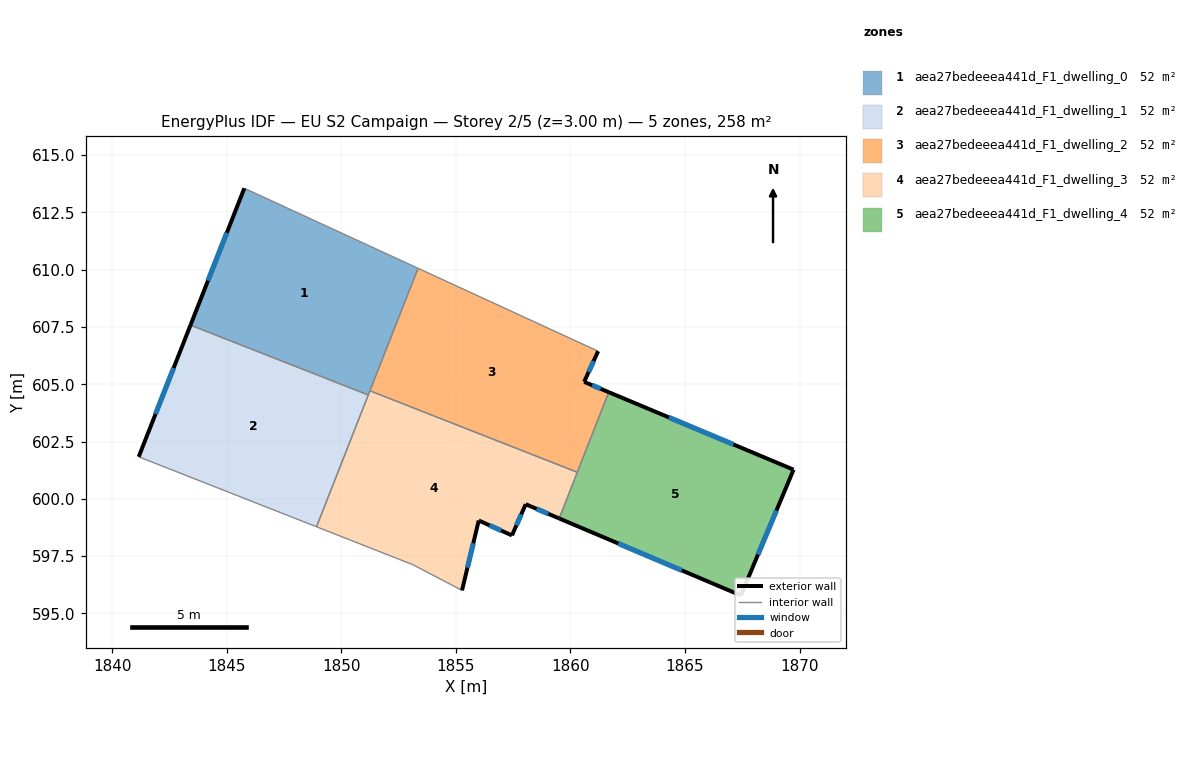
=== STOREY PLAN SPEC (per zone: floor XY polygon, exterior-wall plan segments, windows/doors) ===
zone 1: aea27bedeeea441d_F1_dwelling_0  (51.5 m²)
  floor: (1853.35, 610.06) (1851.18, 604.53) (1843.42, 607.58) (1845.77, 613.55)
  exterior wall: (1845.77, 613.55) – (1843.42, 607.58)  [6.4 m]
    window: (1845.00, 611.61) – (1844.18, 609.52)  [2.4 m²]
  interior walls: 4
zone 2: aea27bedeeea441d_F1_dwelling_1  (51.5 m²)
  floor: (1851.18, 604.53) (1848.92, 598.78) (1841.16, 601.83) (1843.42, 607.58)
  exterior wall: (1843.42, 607.58) – (1841.16, 601.83)  [6.2 m]
    window: (1842.68, 605.71) – (1841.89, 603.70)  [2.3 m²]
  interior walls: 3
zone 3: aea27bedeeea441d_F1_dwelling_2  (51.5 m²)
  floor: (1861.21, 606.44) (1860.60, 605.10) (1861.67, 604.65) (1860.30, 601.16) (1851.25, 604.71) (1853.35, 610.06)
  exterior wall: (1860.60, 605.10) – (1861.21, 606.44)  [1.5 m]
    window: (1860.80, 605.54) – (1861.01, 606.01)  [0.5 m²]
  exterior wall: (1861.67, 604.65) – (1860.60, 605.10)  [1.2 m]
    window: (1861.32, 604.80) – (1860.95, 604.96)  [0.4 m²]
  interior walls: 4
zone 4: aea27bedeeea441d_F1_dwelling_3  (51.5 m²)
  floor: (1860.30, 601.16) (1859.51, 599.14) (1858.05, 599.76) (1857.45, 598.40) (1856.00, 599.05) (1855.27, 596.00) (1853.13, 597.12) (1848.92, 598.78) (1851.25, 604.71)
  exterior wall: (1857.45, 598.40) – (1858.05, 599.76)  [1.5 m]
    window: (1857.64, 598.84) – (1857.85, 599.32)  [0.5 m²]
  exterior wall: (1856.00, 599.05) – (1857.45, 598.40)  [1.6 m]
    window: (1856.47, 598.84) – (1856.98, 598.61)  [0.6 m²]
  exterior wall: (1855.27, 596.00) – (1856.00, 599.05)  [3.1 m]
    window: (1855.50, 596.99) – (1855.76, 598.06)  [1.1 m²]
  exterior wall: (1858.05, 599.76) – (1859.51, 599.14)  [1.6 m]
    window: (1858.52, 599.56) – (1859.03, 599.34)  [0.6 m²]
  interior walls: 6
zone 5: aea27bedeeea441d_F1_dwelling_4  (51.5 m²)
  floor: (1869.74, 601.27) (1867.44, 595.78) (1859.51, 599.14) (1861.67, 604.65)
  exterior wall: (1869.74, 601.27) – (1861.67, 604.65)  [8.7 m]
    window: (1867.11, 602.37) – (1864.29, 603.55)  [3.2 m²]
  exterior wall: (1867.44, 595.78) – (1869.74, 601.27)  [6.0 m]
    window: (1868.18, 597.57) – (1868.99, 599.49)  [2.2 m²]
  exterior wall: (1859.51, 599.14) – (1867.44, 595.78)  [8.6 m]
    window: (1862.09, 598.05) – (1864.86, 596.88)  [3.2 m²]
  interior walls: 2

=== DERIVED (storey summary) ===
Building: EU S2 Campaign
Storey: 2 of 5  (floor level z = 3.00 m)
Storey gross floor area: 257.5 m²
Zones on this storey: 5
  - aea27bedeeea441d_F1_dwelling_0: floor 51.5 m²; exterior wall 6.4 m (19.3 m²); 1 window(s) 2.4 m²; WWR 12.2%
  - aea27bedeeea441d_F1_dwelling_1: floor 51.5 m²; exterior wall 6.2 m (18.5 m²); 1 window(s) 2.3 m²; WWR 12.2%
  - aea27bedeeea441d_F1_dwelling_2: floor 51.5 m²; exterior wall 2.6 m (7.9 m²); 2 window(s) 1.0 m²; WWR 12.2%
  - aea27bedeeea441d_F1_dwelling_3: floor 51.5 m²; exterior wall 7.8 m (23.4 m²); 4 window(s) 2.9 m²; WWR 12.2%
  - aea27bedeeea441d_F1_dwelling_4: floor 51.5 m²; exterior wall 23.3 m (69.9 m²); 3 window(s) 8.5 m²; WWR 12.2%
Zone adjacency (shared interzone walls):
  - aea27bedeeea441d_F1_dwelling_0 ↔ aea27bedeeea441d_F1_dwelling_1
  - aea27bedeeea441d_F1_dwelling_0 ↔ aea27bedeeea441d_F1_dwelling_2
  - aea27bedeeea441d_F1_dwelling_0 ↔ aea27bedeeea441d_F1_dwelling_3
  - aea27bedeeea441d_F1_dwelling_1 ↔ aea27bedeeea441d_F1_dwelling_3
  - aea27bedeeea441d_F1_dwelling_2 ↔ aea27bedeeea441d_F1_dwelling_3
  - aea27bedeeea441d_F1_dwelling_2 ↔ aea27bedeeea441d_F1_dwelling_4
  - aea27bedeeea441d_F1_dwelling_3 ↔ aea27bedeeea441d_F1_dwelling_4